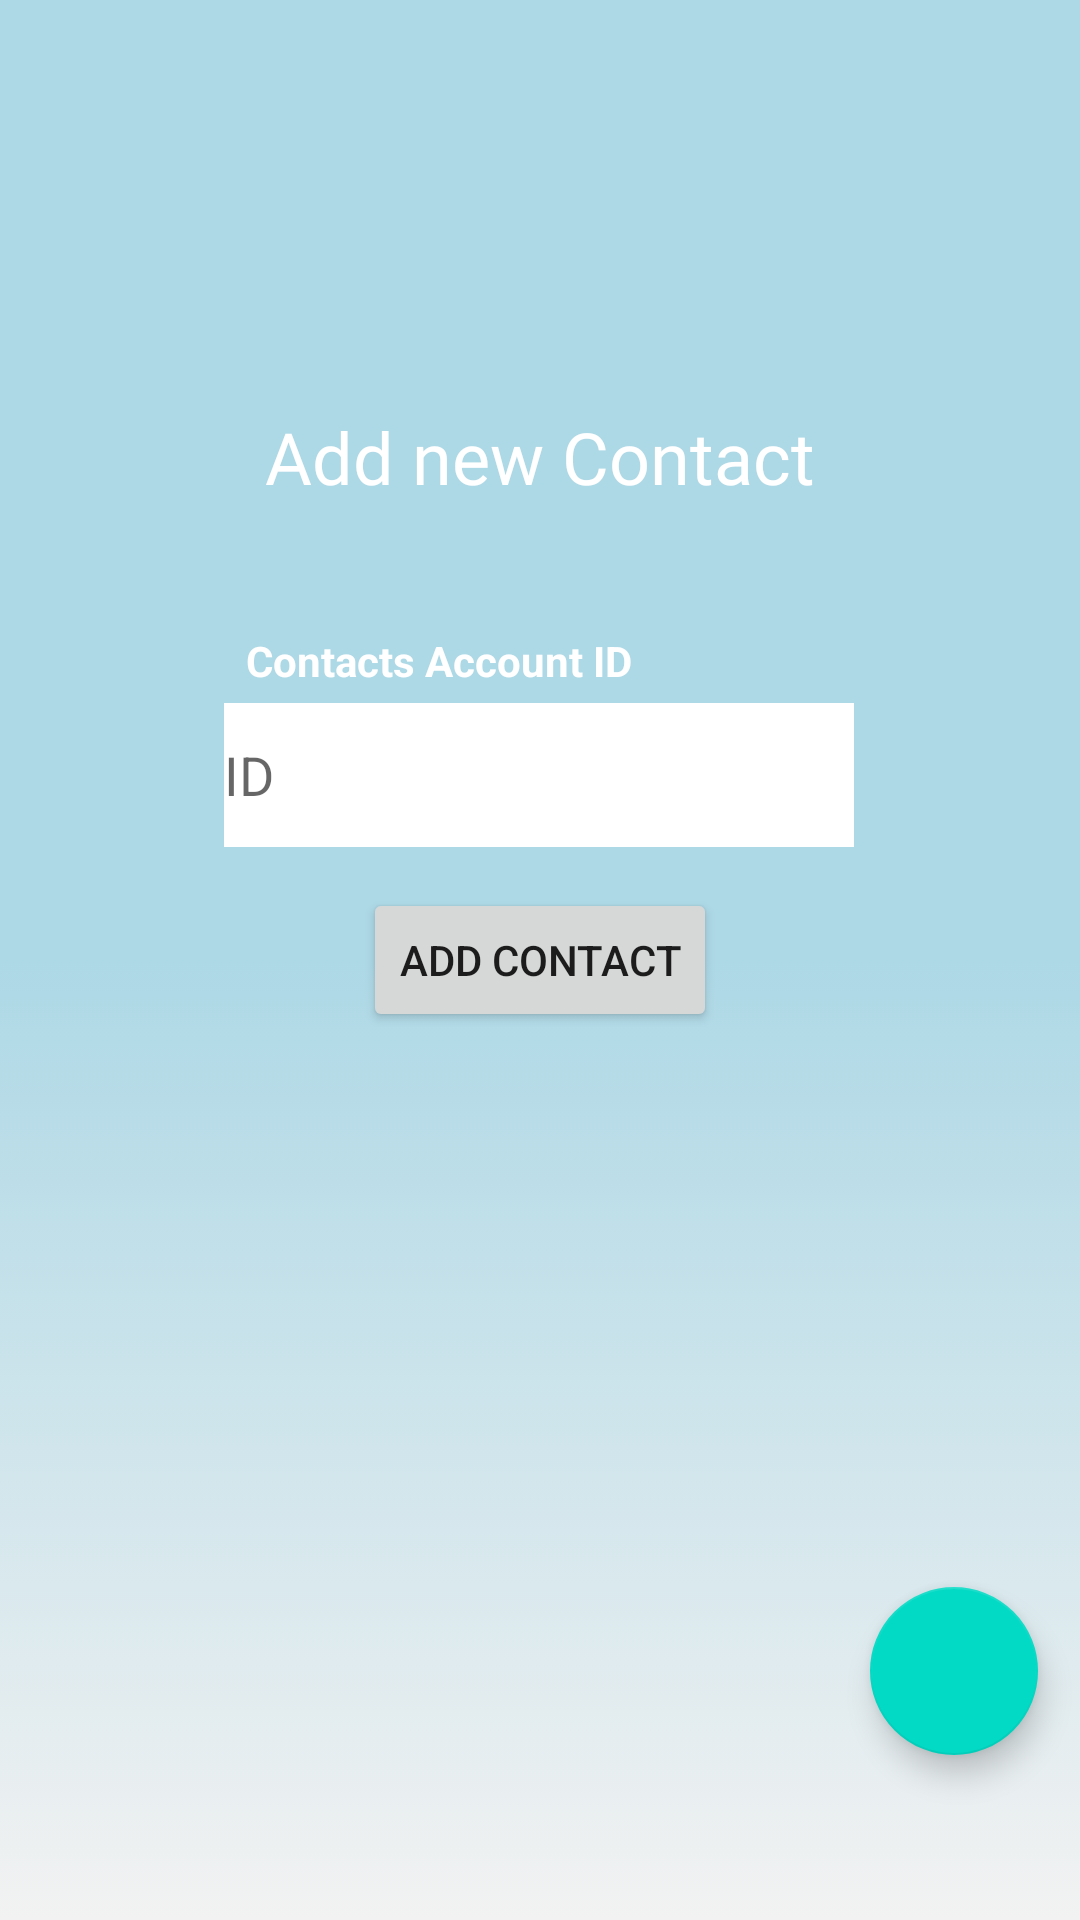

Here is an Android app screen rendered from its layout file. Give the layout XML and the strings, colors and styles it references.
<!-- AndroidManifest.xml: application theme Theme.Timakrework -->
<!-- res/layout/fragment_add_contact.xml -->
<?xml version="1.0" encoding="utf-8"?>
<layout xmlns:tools="http://schemas.android.com/tools"
    xmlns:android="http://schemas.android.com/apk/res/android"
    xmlns:app="http://schemas.android.com/apk/res-auto">

    <androidx.constraintlayout.widget.ConstraintLayout
        android:layout_width="match_parent"
        android:layout_height="match_parent"
        android:background="@drawable/background"
        tools:context=".Fragmenty.Add_Contact.add_contact">

        <EditText
            android:id="@+id/CONTACT_ID"
            android:layout_width="wrap_content"
            android:layout_height="wrap_content"
            android:background="@color/white"
            android:ems="10"
            android:hint="ID"
            android:inputType="textPersonName"
            android:minHeight="48dp"
            app:layout_constraintBottom_toBottomOf="parent"
            app:layout_constraintEnd_toEndOf="parent"
            app:layout_constraintHorizontal_bias="0.497"
            app:layout_constraintStart_toStartOf="parent"
            app:layout_constraintTop_toTopOf="parent"
            app:layout_constraintVertical_bias="0.396" />

        <Button
            android:id="@+id/add_contact_to_db"
            android:layout_width="wrap_content"
            android:layout_height="wrap_content"
            android:text="Add Contact"
            app:layout_constraintBottom_toBottomOf="parent"
            app:layout_constraintEnd_toEndOf="parent"
            app:layout_constraintHorizontal_bias="0.5"
            app:layout_constraintStart_toStartOf="parent"
            app:layout_constraintTop_toTopOf="parent" />

        <TextView
            android:id="@+id/textView6"
            android:layout_width="wrap_content"
            android:layout_height="wrap_content"
            android:text="Contacts Account ID"
            android:textColor="@color/white"
            android:textStyle="bold"
            app:layout_constraintBottom_toBottomOf="parent"
            app:layout_constraintEnd_toEndOf="parent"
            app:layout_constraintHorizontal_bias="0.355"
            app:layout_constraintStart_toStartOf="parent"
            app:layout_constraintTop_toTopOf="parent"
            app:layout_constraintVertical_bias="0.339" />

        <TextView
            android:id="@+id/textView19"
            android:layout_width="wrap_content"
            android:layout_height="wrap_content"
            android:fontFamily="@font/nausea"
            android:text="Add new Contact"
            android:textColor="@color/white"
            android:textSize="24sp"
            app:layout_constraintBottom_toBottomOf="parent"
            app:layout_constraintEnd_toEndOf="parent"
            app:layout_constraintHorizontal_bias="0.5"
            app:layout_constraintStart_toStartOf="parent"
            app:layout_constraintTop_toTopOf="parent"
            app:layout_constraintVertical_bias="0.224" />

        <com.google.android.material.floatingactionbutton.FloatingActionButton
            android:id="@+id/home_button"
            android:layout_width="wrap_content"
            android:layout_height="wrap_content"
            android:clickable="true"
            app:layout_constraintBottom_toBottomOf="parent"
            app:layout_constraintEnd_toEndOf="parent"
            app:layout_constraintHorizontal_bias="0.954"
            app:layout_constraintStart_toStartOf="parent"
            app:layout_constraintTop_toTopOf="parent"
            app:layout_constraintVertical_bias="0.906"
            app:srcCompat="@drawable/ic_baseline_home_24" />
    </androidx.constraintlayout.widget.ConstraintLayout>
</layout>
<!-- resources referenced by this layout -->
<resources>
  <!-- drawable background (drawable) -->
  <?xml version="1.0" encoding="utf-8"?>
  <selector xmlns:android="http://schemas.android.com/apk/res/android">
  <item>
      <shape>
          <gradient android:angle="90"
              android:startColor="#f2f2f2"
              android:centerColor="#ADD8E6"
              android:endColor="#ADD8E6"/>
      </shape>
  </item>
  </selector>
  <style name="Theme.Timakrework" parent="Theme.MaterialComponents.DayNight.DarkActionBar">
          
          <item name="colorPrimary">@color/purple_500</item>
          <item name="colorPrimaryVariant">@color/purple_700</item>
          <item name="colorOnPrimary">@color/white</item>
          
          <item name="colorSecondary">@color/teal_200</item>
          <item name="colorSecondaryVariant">@color/teal_700</item>
          <item name="colorOnSecondary">@color/black</item>
          
          <item name="android:statusBarColor" tools:targetApi="l">?attr/colorPrimaryVariant</item>
          
      </style>
  <!-- not gathered from this repository: default colours our renderer supplied (Android Studio template values) -->
  <color name="purple_500">#FF6200EE</color>
  <color name="purple_700">#FF3700B3</color>
  <color name="teal_200">#FF03DAC5</color>
  <color name="teal_700">#FF018786</color>
  <color name="black">#FF000000</color>
  <color name="white">#FFFFFFFF</color>
</resources>
